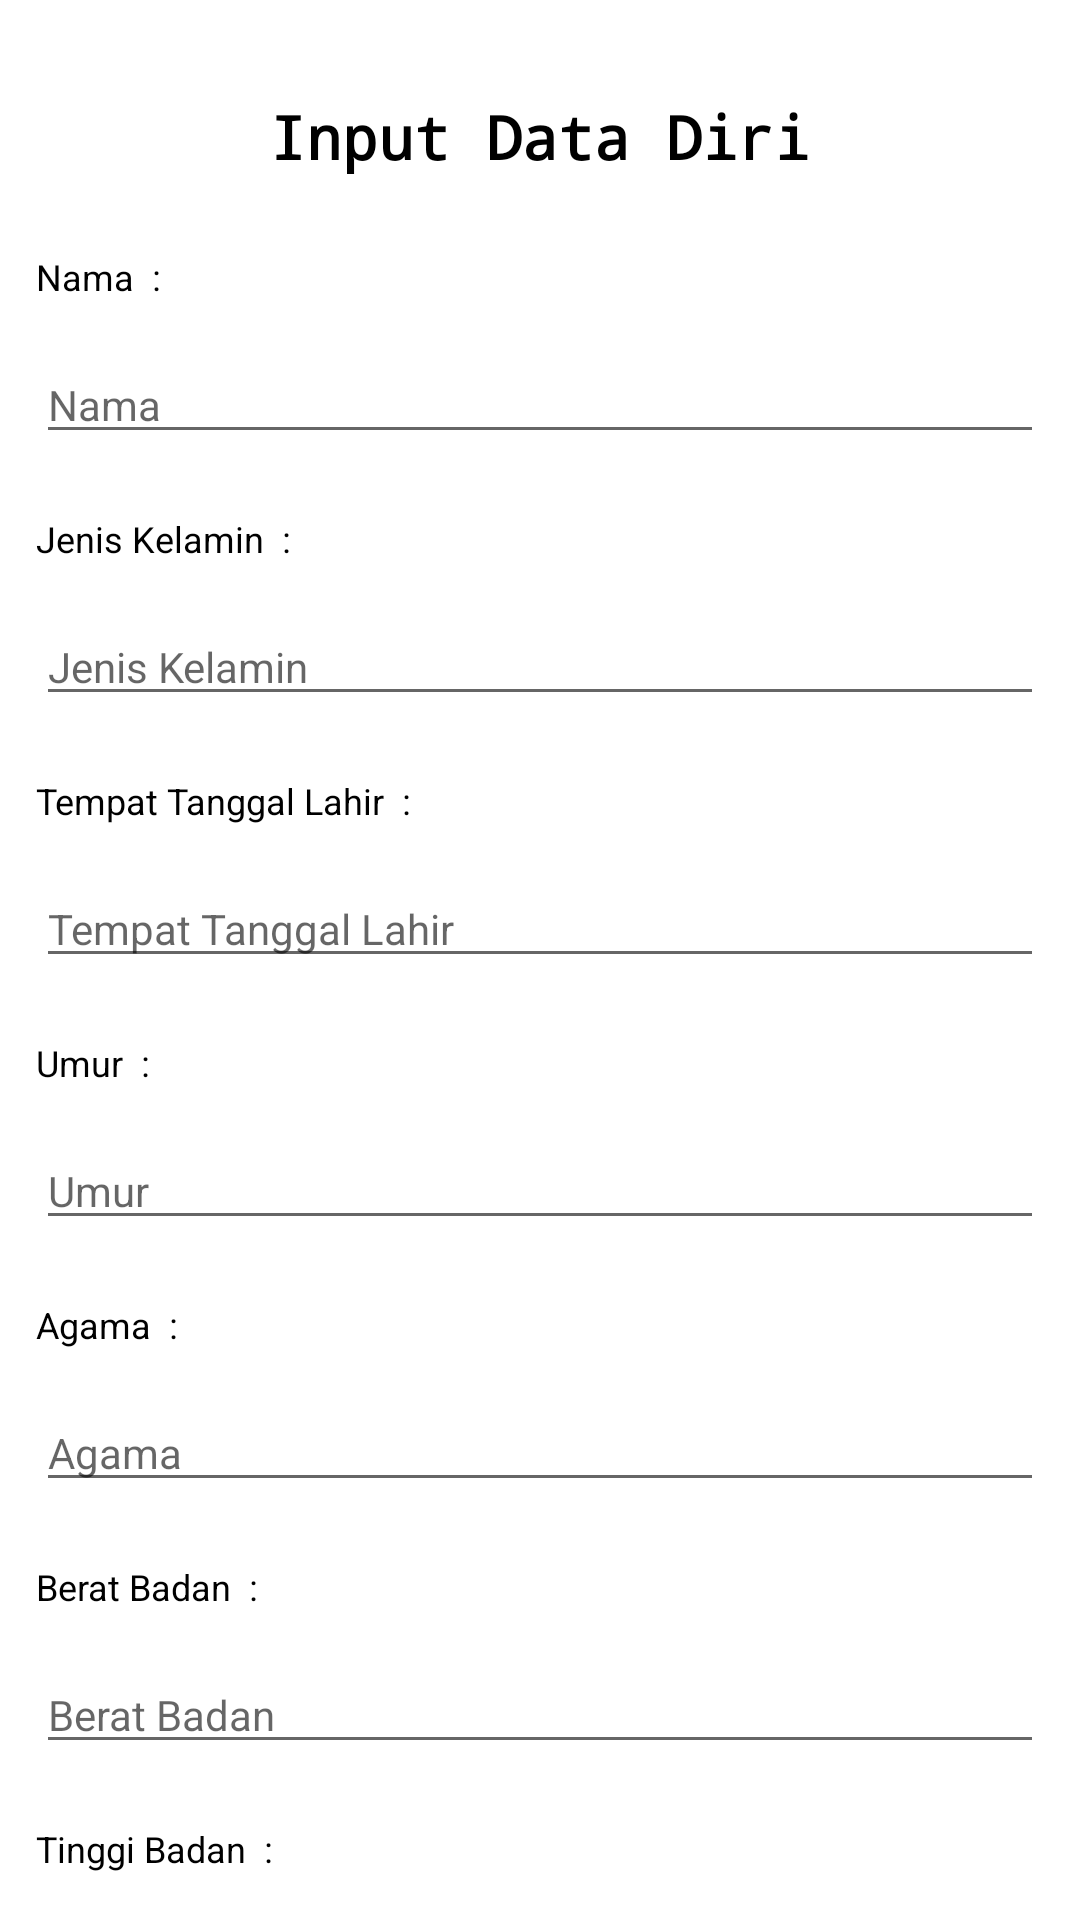

Android layout source for this screen:
<!-- AndroidManifest.xml: application theme Theme.PAM_ProjectAkhir -->
<!-- res/layout/activity_input_data.xml -->
<?xml version="1.0" encoding="utf-8"?>
<androidx.core.widget.NestedScrollView xmlns:android="http://schemas.android.com/apk/res/android"
    xmlns:tools="http://schemas.android.com/tools"
    android:layout_width="match_parent"
    android:layout_height="match_parent"
    android:orientation="vertical"
    android:scrollbars="none"
    tools:context=".InputDataActivity">

    <LinearLayout
        android:layout_width="match_parent"
        android:layout_height="match_parent"
        android:orientation="vertical"
        android:padding="12dp">

        <TextView
            android:layout_width="wrap_content"
            android:layout_height="wrap_content"
            android:layout_gravity="center"
            android:layout_marginTop="20dp"
            android:layout_marginBottom="5dp"
            android:fontFamily="monospace"
            android:text="Input Data Diri"
            android:textColor="@color/black"
            android:textStyle="bold"
            android:textSize="20sp" />

        <TextView
            android:layout_width="wrap_content"
            android:layout_height="wrap_content"
            android:layout_marginTop="20dp"
            android:layout_marginBottom="5dp"
            android:text="Nama  : "
            android:textColor="@color/black"
            android:textSize="12sp" />

        <EditText
            android:id="@+id/editNama"
            android:layout_width="match_parent"
            android:layout_height="wrap_content"
            android:layout_marginTop="10dp"
            android:hint="Nama"
            android:singleLine="true"
            android:textSize="14sp" />

        <TextView
            android:layout_width="wrap_content"
            android:layout_height="wrap_content"
            android:layout_marginTop="20dp"
            android:layout_marginBottom="5dp"
            android:text="Jenis Kelamin  : "
            android:textColor="@color/black"
            android:textSize="12sp" />

        <EditText
            android:id="@+id/editJK"
            android:layout_width="match_parent"
            android:layout_height="wrap_content"
            android:layout_marginTop="10dp"
            android:hint="Jenis Kelamin"
            android:singleLine="true"
            android:textSize="14sp" />

        <TextView
            android:layout_width="wrap_content"
            android:layout_height="wrap_content"
            android:layout_marginTop="20dp"
            android:layout_marginBottom="5dp"
            android:text="Tempat Tanggal Lahir  : "
            android:textColor="@color/black"
            android:textSize="12sp" />

        <EditText
            android:id="@+id/editTTL"
            android:layout_width="match_parent"
            android:layout_height="wrap_content"
            android:layout_marginTop="10dp"
            android:hint="Tempat Tanggal Lahir"
            android:singleLine="true"
            android:textSize="14sp" />

        <TextView
            android:layout_width="wrap_content"
            android:layout_height="wrap_content"
            android:layout_marginTop="20dp"
            android:layout_marginBottom="5dp"
            android:text="Umur  : "
            android:textColor="@color/black"
            android:textSize="12sp" />

        <EditText
            android:id="@+id/editUmur"
            android:layout_width="match_parent"
            android:layout_height="wrap_content"
            android:layout_marginTop="10dp"
            android:hint="Umur"
            android:singleLine="true"
            android:textSize="14sp" />

        <TextView
            android:layout_width="wrap_content"
            android:layout_height="wrap_content"
            android:layout_marginTop="20dp"
            android:layout_marginBottom="5dp"
            android:text="Agama  : "
            android:textColor="@color/black"
            android:textSize="12sp" />

        <EditText
            android:id="@+id/editAgama"
            android:layout_width="match_parent"
            android:layout_height="wrap_content"
            android:layout_marginTop="10dp"
            android:hint="Agama"
            android:singleLine="true"
            android:textSize="14sp" />

        <TextView
            android:layout_width="wrap_content"
            android:layout_height="wrap_content"
            android:layout_marginTop="20dp"
            android:layout_marginBottom="5dp"
            android:text="Berat Badan  : "
            android:textColor="@color/black"
            android:textSize="12sp" />

        <EditText
            android:id="@+id/editBB"
            android:layout_width="match_parent"
            android:layout_height="wrap_content"
            android:layout_marginTop="10dp"
            android:hint="Berat Badan"
            android:singleLine="true"
            android:textSize="14sp" />

        <TextView
            android:layout_width="wrap_content"
            android:layout_height="wrap_content"
            android:layout_marginTop="20dp"
            android:layout_marginBottom="5dp"
            android:text="Tinggi Badan  : "
            android:textColor="@color/black"
            android:textSize="12sp" />

        <EditText
            android:id="@+id/editTB"
            android:layout_width="match_parent"
            android:layout_height="wrap_content"
            android:layout_marginTop="10dp"
            android:hint="Tinggi Badan"
            android:singleLine="true"
            android:textSize="14sp" />

        <TextView
            android:layout_width="wrap_content"
            android:layout_height="wrap_content"
            android:layout_marginTop="20dp"
            android:layout_marginBottom="5dp"
            android:text="Alamat  : "
            android:textColor="@color/black"
            android:textSize="12sp" />

        <EditText
            android:id="@+id/editAlamat"
            android:layout_width="match_parent"
            android:layout_height="wrap_content"
            android:layout_marginTop="10dp"
            android:hint="Alamat"
            android:singleLine="true"
            android:textSize="14sp" />

        <LinearLayout
            android:layout_width="match_parent"
            android:layout_height="wrap_content"
            android:layout_marginTop="12dp"
            android:orientation="horizontal">

            <Button
                android:id="@+id/btnSimpan"
                android:layout_width="match_parent"
                android:layout_height="wrap_content"
                android:layout_margin="10dp"
                android:layout_weight="1"
                android:padding="10dp"
                android:text="Simpan"
                android:onClick="simpan"
                android:textColor="@color/white"
                android:backgroundTint="#ffb738" />

        </LinearLayout>
    </LinearLayout>

</androidx.core.widget.NestedScrollView>
<!-- resources referenced by this layout -->
<resources>
  <style name="Theme.PAM_ProjectAkhir" parent="Theme.MaterialComponents.DayNight.DarkActionBar">
          
          <item name="colorPrimary">@color/purple_500</item>
          <item name="colorPrimaryVariant">@color/purple_700</item>
          <item name="colorOnPrimary">@color/white</item>
          
          <item name="colorSecondary">@color/teal_200</item>
          <item name="colorSecondaryVariant">@color/teal_700</item>
          <item name="colorOnSecondary">@color/black</item>
          
          <item name="android:statusBarColor" tools:targetApi="l">?attr/colorPrimaryVariant</item>
          
      </style>
  <!-- not gathered from this repository: default colours our renderer supplied (Android Studio template values) -->
  <color name="purple_500">#FF6200EE</color>
  <color name="purple_700">#FF3700B3</color>
  <color name="teal_200">#FF03DAC5</color>
  <color name="teal_700">#FF018786</color>
  <color name="black">#FF000000</color>
  <color name="white">#FFFFFFFF</color>
</resources>
